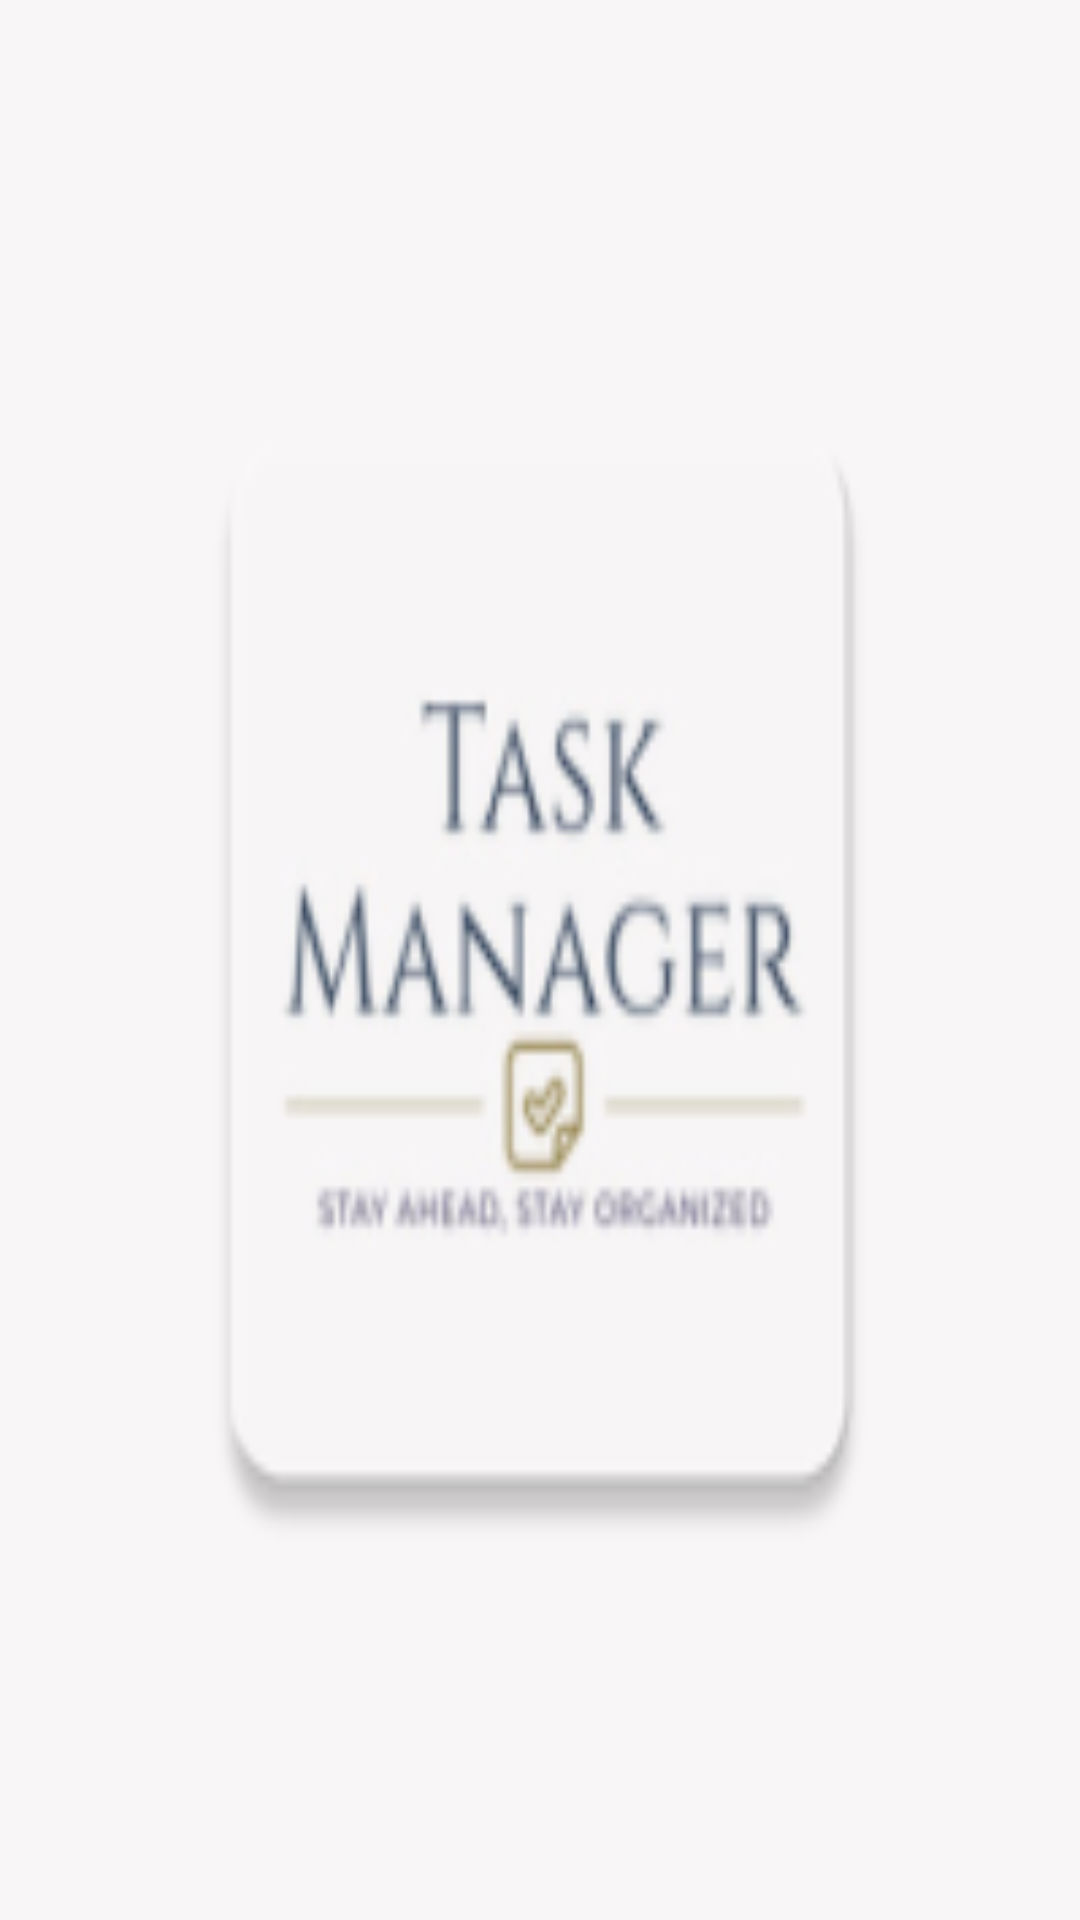

Write the Android layout XML for this screen, with the resource values it uses.
<!-- AndroidManifest.xml: application theme AppTheme -->
<!-- res/layout/splash_screen.xml -->
<?xml version="1.0" encoding="utf-8"?>
<LinearLayout xmlns:android="http://schemas.android.com/apk/res/android"
    xmlns:app="http://schemas.android.com/apk/res-auto"
    xmlns:tools="http://schemas.android.com/tools"
    android:layout_width="match_parent"
    android:layout_height="match_parent"
    android:background="#F8F6F7"
    tools:context=".SplashScreen">

    <ImageView
        android:id="@+id/imageView"
        android:layout_width="match_parent"
        android:layout_height="match_parent"
        android:layout_marginStart="50sp"
        android:layout_marginTop="100sp"
        android:layout_marginEnd="50sp"
        android:layout_marginBottom="100sp"
        android:backgroundTint="#F8F6F7"
        android:scaleType="fitXY"
        android:src="@mipmap/my_logo" />
</LinearLayout>
<!-- resources referenced by this layout -->
<resources>
  <!-- mipmap my_logo: png bitmap (mipmap-hdpi, 3061 bytes) -->
</resources>
